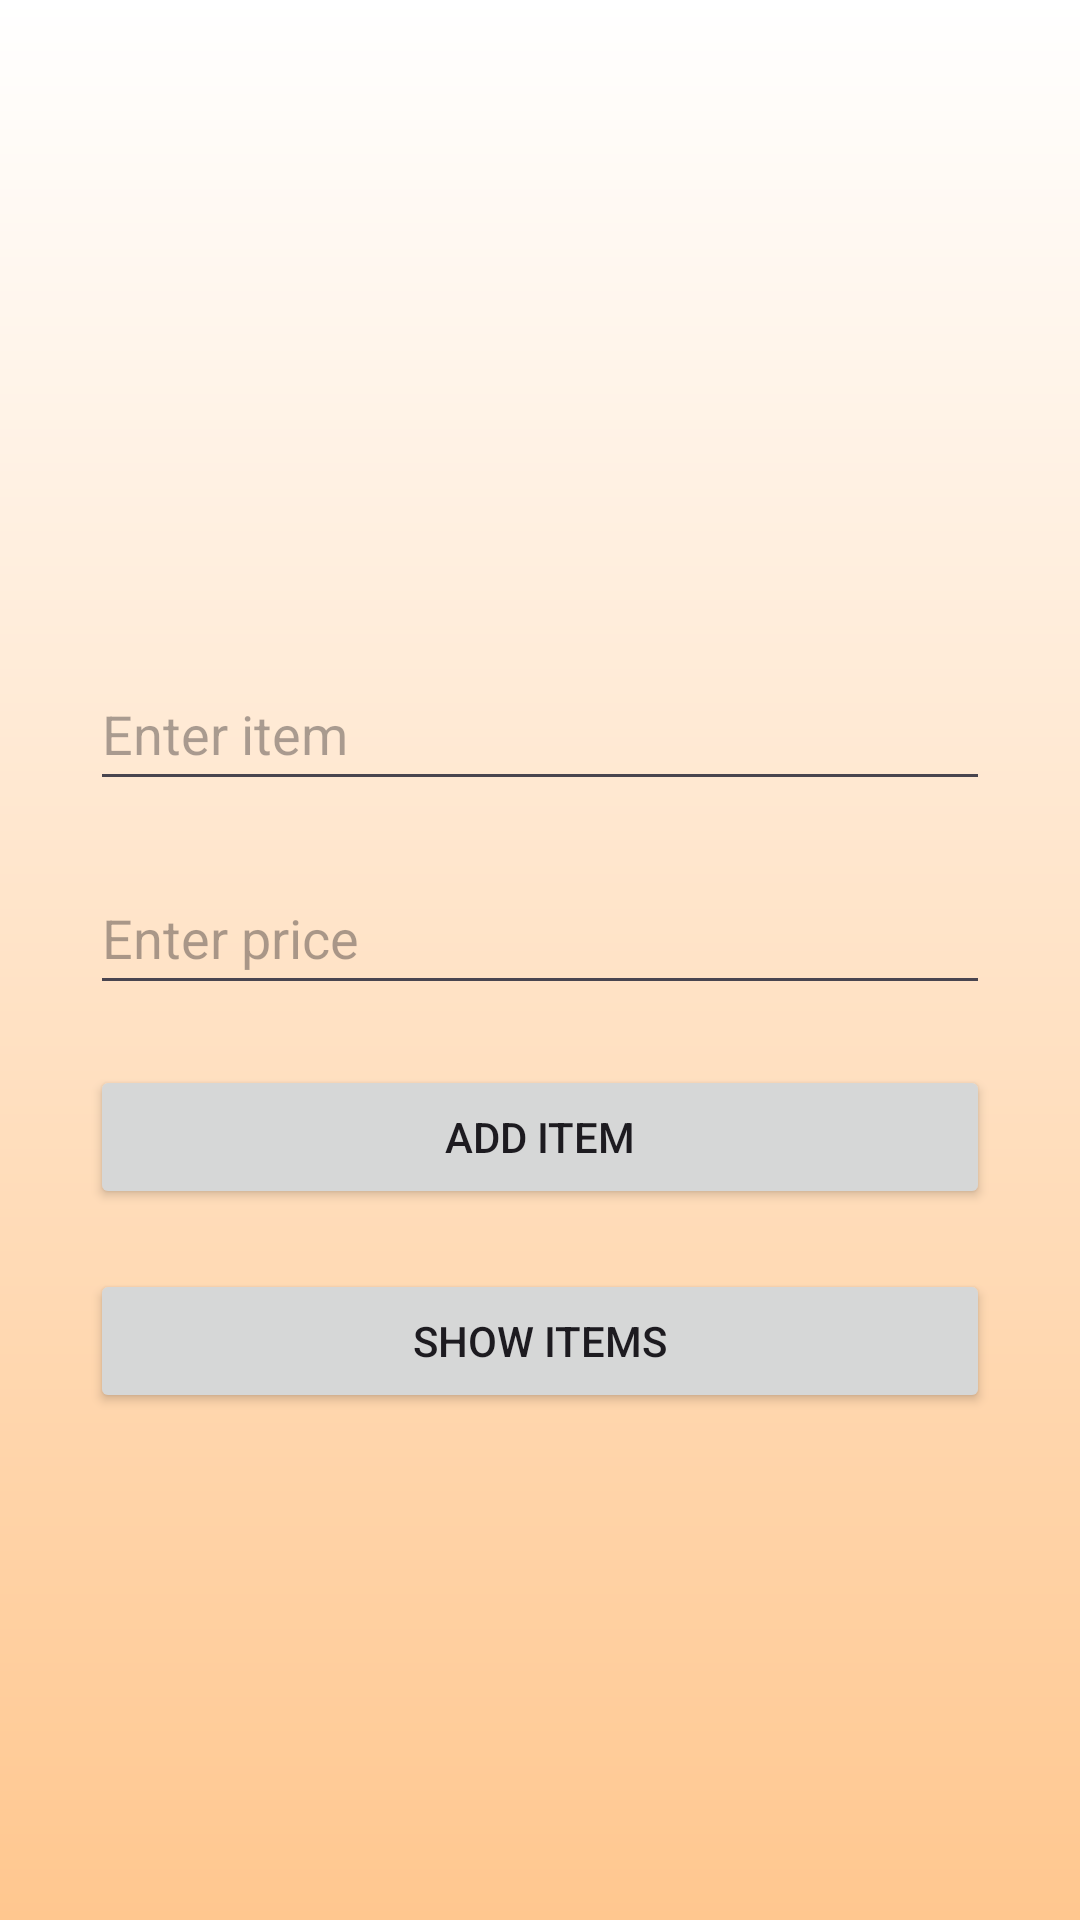

The Android layout XML behind this screen, and the referenced resources:
<!-- AndroidManifest.xml: application theme Theme.R1SE_AppDev -->
<!-- res/layout/activity_add_to_list.xml -->
<?xml version="1.0" encoding="utf-8"?>
<LinearLayout xmlns:android="http://schemas.android.com/apk/res/android"
    android:layout_width="match_parent"
    android:gravity="center"
    android:orientation="vertical"
    android:background="@drawable/bg_color"
    android:layout_height="match_parent">



    <EditText
        android:id="@+id/item"
        android:layout_width="match_parent"
        android:layout_height="wrap_content"
        android:layout_marginHorizontal="30dp"
        android:layout_marginTop="50dp"
        android:autofillHints=""
        android:hint="@string/enter_item"
        android:inputType="text"
        android:minHeight="48dp" />

    <EditText
        android:id="@+id/price"
        android:layout_width="match_parent"
        android:layout_height="wrap_content"
        android:layout_marginHorizontal="30dp"
        android:layout_marginTop="20dp"
        android:autofillHints=""
        android:hint="@string/enter_price"
        android:inputType="numberDecimal"
        android:minHeight="48dp" />

    <Button
        android:id="@+id/add"
        android:layout_width="match_parent"
        android:layout_height="wrap_content"
        android:text="@string/add_item"
        android:layout_marginTop="20dp"
        android:layout_marginHorizontal="30dp"/>

    <Button
        android:id="@+id/show"
        android:layout_width="match_parent"
        android:layout_height="wrap_content"
        android:text="@string/show_items"
        android:layout_marginTop="20dp"
        android:layout_marginHorizontal="30dp"/>



</LinearLayout>
<!-- resources referenced by this layout -->
<resources>
  <!-- drawable bg_color (drawable) -->
  <shape xmlns:android="http://schemas.android.com/apk/res/android">
      <gradient
          android:startColor="#FFFFFF"
      android:endColor="#FFC78F"
      android:type="linear"
      android:angle="70"/>
  </shape>
  <string name="add_item">Add item</string>
  <string name="enter_item">Enter item</string>
  <string name="enter_price">Enter price</string>
  <string name="show_items">Show items</string>
  <style name="Theme.R1SE_AppDev" parent="Base.Theme.R1SE_AppDev" />
  <style name="Base.Theme.R1SE_AppDev" parent="Theme.Material3.DayNight.NoActionBar">
          
          
      </style>
</resources>
